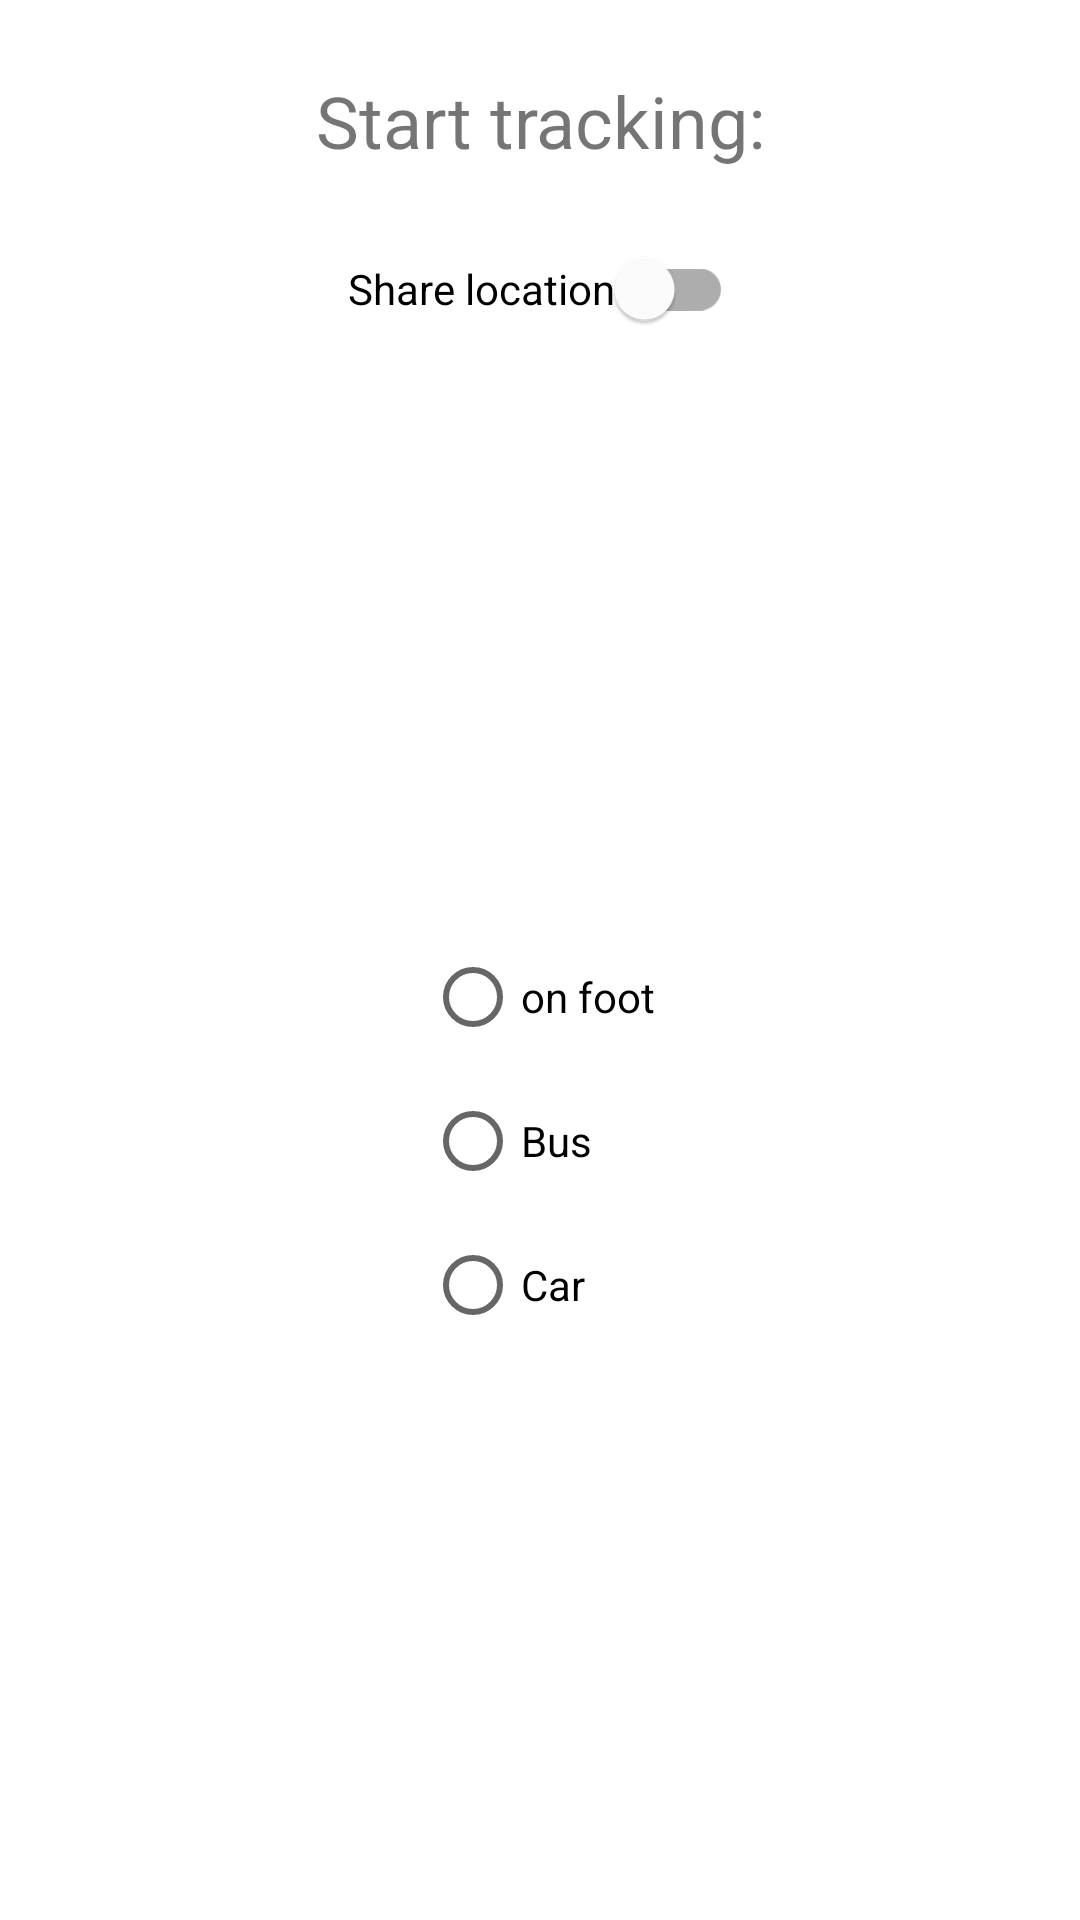

This screen was rendered from an Android layout file. Write that file and the resources it references.
<!-- AndroidManifest.xml: application theme AppTheme -->
<!-- res/layout/activity_trace.xml -->
<?xml version="1.0" encoding="utf-8"?>
<androidx.constraintlayout.widget.ConstraintLayout xmlns:android="http://schemas.android.com/apk/res/android"
    xmlns:app="http://schemas.android.com/apk/res-auto"
    xmlns:tools="http://schemas.android.com/tools"
    android:layout_width="match_parent"
    android:layout_height="match_parent"
    tools:context=".activities.TraceActivity">

    <TextView
        android:id="@+id/text_view_start_tracking"
        android:layout_width="wrap_content"
        android:layout_height="wrap_content"
        android:layout_marginTop="24dp"
        android:text="@string/start_tracking"
        android:textAlignment="center"
        android:textSize="24sp"
        app:layout_constraintEnd_toEndOf="parent"
        app:layout_constraintHorizontal_bias="0.5"
        app:layout_constraintStart_toStartOf="parent"
        app:layout_constraintTop_toTopOf="parent" />

    <com.google.android.material.switchmaterial.SwitchMaterial
        android:id="@+id/switch_location"
        android:layout_width="wrap_content"
        android:layout_height="wrap_content"
        android:layout_marginTop="16dp"
        android:checked="false"
        android:text="@string/share_location"
        app:layout_constraintEnd_toEndOf="parent"
        app:layout_constraintHorizontal_bias="0.5"
        app:layout_constraintStart_toStartOf="parent"
        app:layout_constraintTop_toBottomOf="@+id/text_view_start_tracking" />


    <RadioGroup
        android:layout_width="wrap_content"
        android:layout_height="wrap_content"
        android:checkedButton="@+id/first"
        android:orientation="vertical"
        app:layout_constraintBottom_toBottomOf="parent"
        app:layout_constraintEnd_toEndOf="parent"
        app:layout_constraintHorizontal_bias="0.5"
        app:layout_constraintStart_toStartOf="parent"
        app:layout_constraintTop_toBottomOf="@+id/switch_location">

        <RadioButton
            android:id="@+id/on_foot"
            android:layout_width="wrap_content"
            android:layout_height="wrap_content"
            android:text="@string/on_foot" />

        <RadioButton
            android:id="@+id/bus"
            android:layout_width="wrap_content"
            android:layout_height="wrap_content"
            android:text="@string/bus" />

        <RadioButton
            android:id="@+id/car"
            android:layout_width="wrap_content"
            android:layout_height="wrap_content"
            android:text="@string/car" />
    </RadioGroup>


</androidx.constraintlayout.widget.ConstraintLayout>
<!-- resources referenced by this layout -->
<resources>
  <string name="bus">Bus</string>
  <string name="car">Car</string>
  <string name="on_foot">on foot</string>
  <string name="share_location">Share location</string>
  <string name="start_tracking">Start tracking:</string>
  <style name="AppTheme" parent="Theme.MaterialComponents.Light.NoActionBar">
          
          <item name="colorPrimary">@color/colorPrimary</item>
          <item name="colorPrimaryDark">@color/colorPrimaryDark</item>
          <item name="colorAccent">@color/colorAccent</item>
      </style>
  <!-- not gathered from this repository: default colours our renderer supplied (Android Studio template values) -->
  <color name="colorPrimary">#FF6200EE</color>
  <color name="colorPrimaryDark">#FF3700B3</color>
  <color name="colorAccent">#FF03DAC5</color>
</resources>
